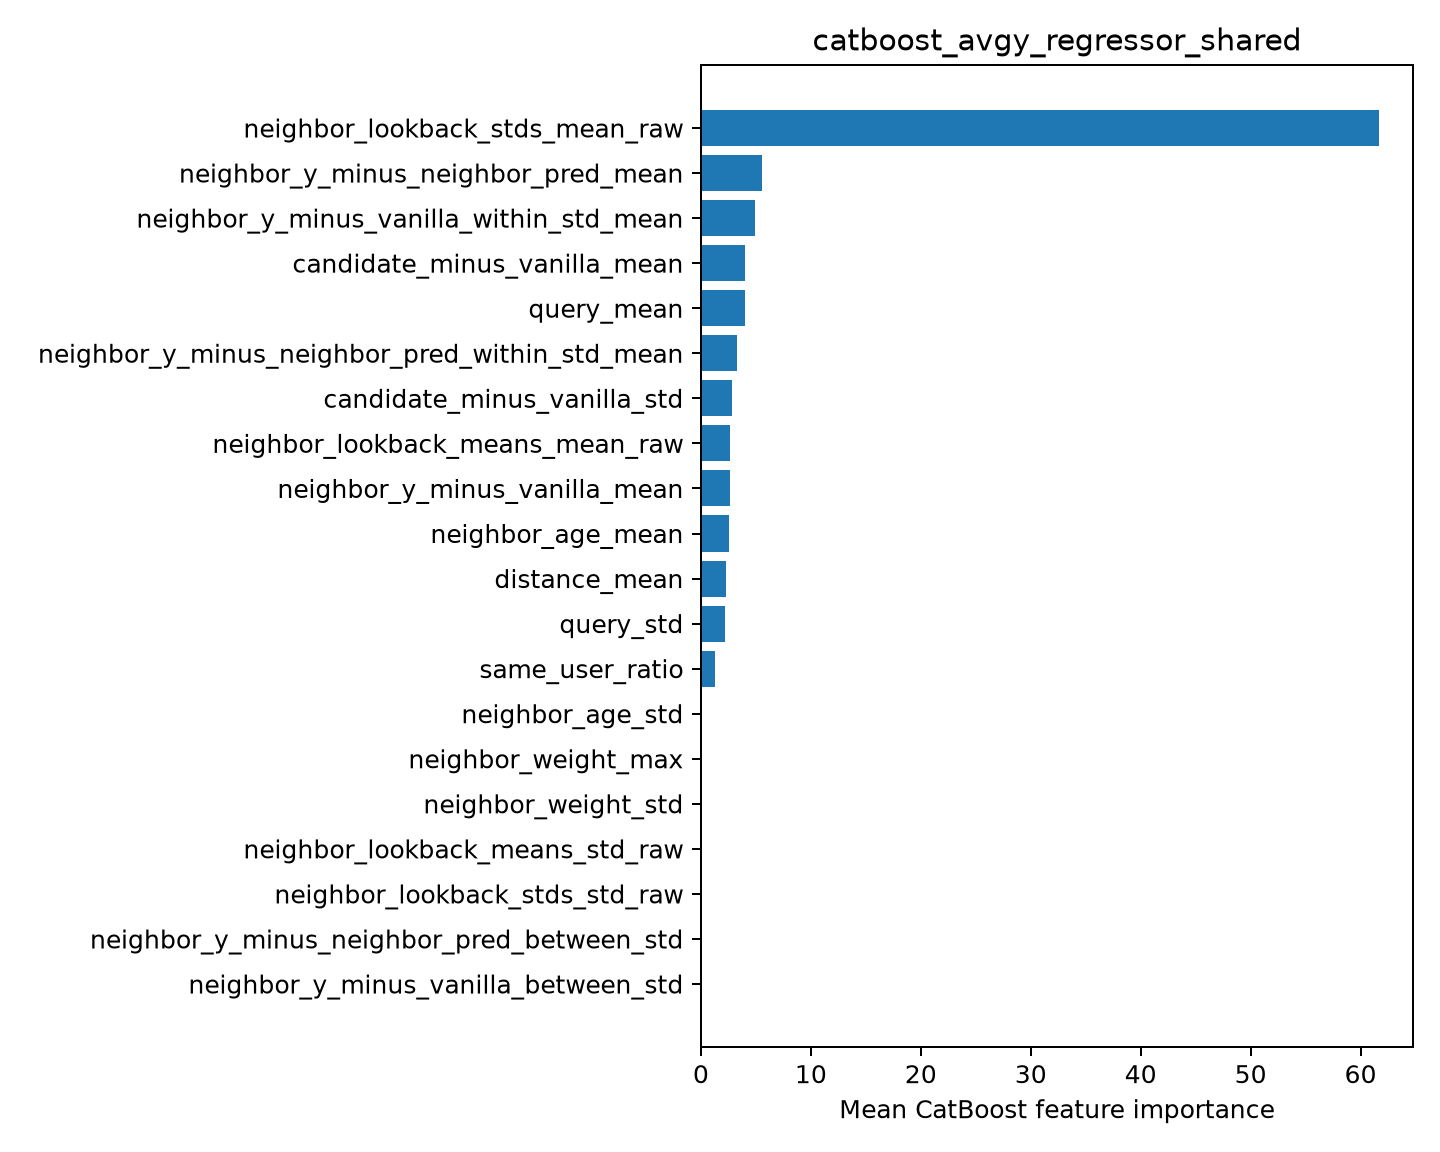

Values plotted in this chart, from the file beside it:
feature, importance
neighbor_lookback_stds_mean_raw, 61.68
neighbor_y_minus_neighbor_pred_mean, 5.596
neighbor_y_minus_vanilla_within_std_mean, 4.947
candidate_minus_vanilla_mean, 4.02
query_mean, 4.015
neighbor_y_minus_neighbor_pred_within_st…, 3.29
candidate_minus_vanilla_std, 2.862
neighbor_lookback_means_mean_raw, 2.67
neighbor_y_minus_vanilla_mean, 2.619
neighbor_age_mean, 2.558
distance_mean, 2.248
query_std, 2.2
same_user_ratio, 1.294
neighbor_age_std, 0.0
neighbor_weight_max, 0.0
neighbor_weight_std, 0.0
neighbor_lookback_means_std_raw, 0.0
neighbor_lookback_stds_std_raw, 0.0
neighbor_y_minus_neighbor_pred_between_s…, 0.0
neighbor_y_minus_vanilla_between_std, 0.0
